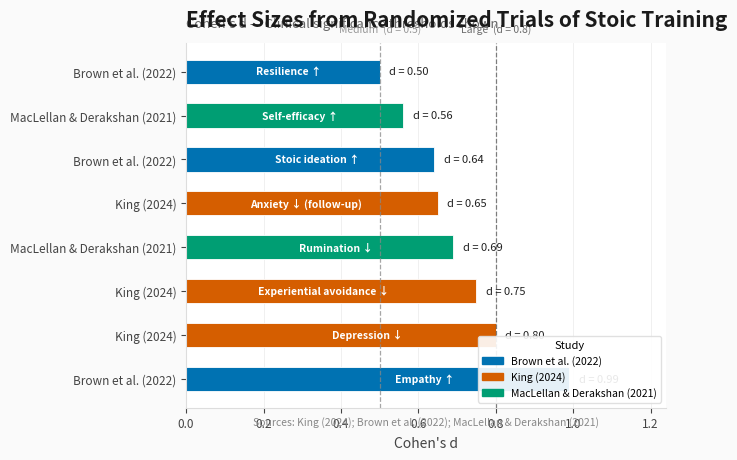

Recreate this plot in Python. (Note: this script raises an exception after producing the figure.)
"""
Horizontal bar chart: Effect Sizes from Randomized Trials of Stoic Training
===========================================================================
Cohen's d values from three published RCTs of Stoic-informed interventions.

Sources:
  - King (2024) PhD thesis, Royal Holloway, University of London
  - Brown et al. (2022) BMC Medical Education
  - MacLellan & Derakshan (2021) Cognitive Therapy and Research

Output: 1200 × 720 px PNG at 150 DPI
"""

import matplotlib
matplotlib.use("Agg")

import matplotlib.pyplot as plt
import matplotlib.patches as mpatches
import numpy as np

# ── Data ──────────────────────────────────────────────────────────────────
data = [
    # (study_label, outcome, d)
    ("Brown et al. (2022)",   "Empathy ↑",                 0.99),
    ("King (2024)",           "Depression ↓",              0.80),
    ("King (2024)",           "Experiential avoidance ↓",  0.75),
    ("MacLellan & Derakshan (2021)", "Rumination ↓",       0.69),
    ("King (2024)",           "Anxiety ↓ (follow-up)",     0.65),
    ("Brown et al. (2022)",   "Stoic ideation ↑",          0.64),
    ("MacLellan & Derakshan (2021)", "Self-efficacy ↑",    0.56),
    ("Brown et al. (2022)",   "Resilience ↑",              0.50),
]

# Sort by d descending (largest at top)
data.sort(key=lambda row: row[2], reverse=True)

# Build display labels
y_labels = [f"{study}" for study, _, _ in data]
outcomes = [outcome for _, outcome, _ in data]
d_vals = [d for _, _, d in data]

# ── Figure setup ──────────────────────────────────────────────────────────
fig, ax = plt.subplots(figsize=(8, 4.8), dpi=150)
fig.patch.set_facecolor("#FAFAFA")
ax.set_facecolor("#FFFFFF")

n = len(data)
y_pos = np.arange(n)

# ── Okabe-Ito colourblind-safe palette ───────────────────────────────────
okabe_ito = {
    "orange":    "#E69F00",
    "sky_blue":  "#56B4E9",
    "bluish_green": "#009E73",
    "yellow":    "#F0E442",
    "blue":      "#0072B2",
    "vermilion": "#D55E00",
    "purple":    "#CC79A7",
    "black":     "#000000",
}

# One colour per study; map each unique study to a palette colour
unique_studies = []
study_colour_map = {}
palette_cycle = [
    okabe_ito["blue"],
    okabe_ito["vermilion"],
    okabe_ito["bluish_green"],
    okabe_ito["purple"],
    okabe_ito["orange"],
    okabe_ito["sky_blue"],
]
for study, _, _ in data:
    if study not in study_colour_map:
        study_colour_map[study] = palette_cycle[len(unique_studies) % len(palette_cycle)]
        unique_studies.append(study)

bar_colours = [study_colour_map[study] for study, _, _ in data]

# ── Horizontal bars ───────────────────────────────────────────────────────
bars = ax.barh(y_pos, d_vals, height=0.55, color=bar_colours, edgecolor="white", linewidth=0.6)

# ── Reference lines ───────────────────────────────────────────────────────
# Medium effect: d = 0.5
ax.axvline(x=0.5, color="#888888", linestyle="--", linewidth=0.9, alpha=0.75)
ax.text(0.5, n - 0.15, "Medium  (d = 0.5)", color="#888888", fontsize=7.5,
        ha="center", va="bottom", style="italic", alpha=0.85)

# Large effect: d = 0.8
ax.axvline(x=0.8, color="#555555", linestyle="--", linewidth=0.9, alpha=0.75)
ax.text(0.8, n - 0.15, "Large  (d = 0.8)", color="#555555", fontsize=7.5,
        ha="center", va="bottom", style="italic", alpha=0.85)

# ── Labels ────────────────────────────────────────────────────────────────
# Study labels on the left (y-axis)
ax.set_yticks(y_pos)
ax.set_yticklabels(y_labels, fontsize=8.5, ha="right")

# Outcome labels positioned inside each bar (right-aligned within bar)
for i, (bar, outcome, d) in enumerate(zip(bars, outcomes, d_vals)):
    # Outcome text inside bar, right-aligned with padding
    label_x = d * 0.70
    if d < 0.15:
        # If bar is too short, place label outside to the right
        label_x = d + 0.04
        ax.text(label_x, y_pos[i], outcome, fontsize=7.5, color="#333333",
                va="center", ha="left")
    else:
        ax.text(label_x, y_pos[i], outcome, fontsize=7.5, color="white",
                va="center", ha="right", fontweight="bold")

    # d value at end of bar
    ax.text(d + 0.025, y_pos[i], f"d = {d:.2f}", fontsize=8, color="#222222",
            va="center", ha="left")

# ── Axes styling ──────────────────────────────────────────────────────────
ax.set_xlim(0, max(d_vals) + 0.25)
ax.set_xlabel("Cohen's d", fontsize=10, color="#444444")
ax.tick_params(axis="x", colors="#444444", labelsize=8.5)
ax.tick_params(axis="y", colors="#444444", labelsize=8.5)
ax.spines["top"].set_visible(False)
ax.spines["right"].set_visible(False)
ax.spines["left"].set_color("#DDDDDD")
ax.spines["bottom"].set_color("#DDDDDD")
ax.grid(axis="x", color="#EEEEEE", linewidth=0.6)
ax.set_axisbelow(True)

# ── Legend (study colours) ────────────────────────────────────────────────
legend_patches = []
for study_name, colour in study_colour_map.items():
    legend_patches.append(mpatches.Patch(color=colour, label=study_name))

legend = ax.legend(handles=legend_patches, loc="lower right", fontsize=7.5,
                   framealpha=0.9, edgecolor="#DDDDDD", title="Study",
                   title_fontsize=8)

# ── Titles ────────────────────────────────────────────────────────────────
ax.set_title(
    "Effect Sizes from Randomized Trials of Stoic Training",
    fontsize=15, fontweight="bold", color="#1A1A1A", pad=12, loc="left"
)
ax.text(
    0, 1.035,
    "Cohen's d — Clinical significance thresholds shown",
    transform=ax.transAxes, fontsize=9.5, color="#666666",
    va="bottom", ha="left"
)

# ── Source line ───────────────────────────────────────────────────────────
fig.text(
    0.5, -0.025,
    "Sources: King (2024); Brown et al. (2022); MacLellan & Derakshan (2021)",
    fontsize=7.5, color="#888888", ha="center", va="top",
    transform=ax.transAxes
)

# ── Adjust layout ─────────────────────────────────────────────────────────
plt.subplots_adjust(left=0.28, right=0.88, top=0.88, bottom=0.12)

# ── Save ──────────────────────────────────────────────────────────────────
output_path = "/home/pi/Documents/code/quortol/backend/blogs/images/stoicism-science_effect_sizes.png"
fig.savefig(output_path, dpi=150, facecolor=fig.get_facecolor())
plt.close(fig)
print(f"Chart saved → {output_path}")
